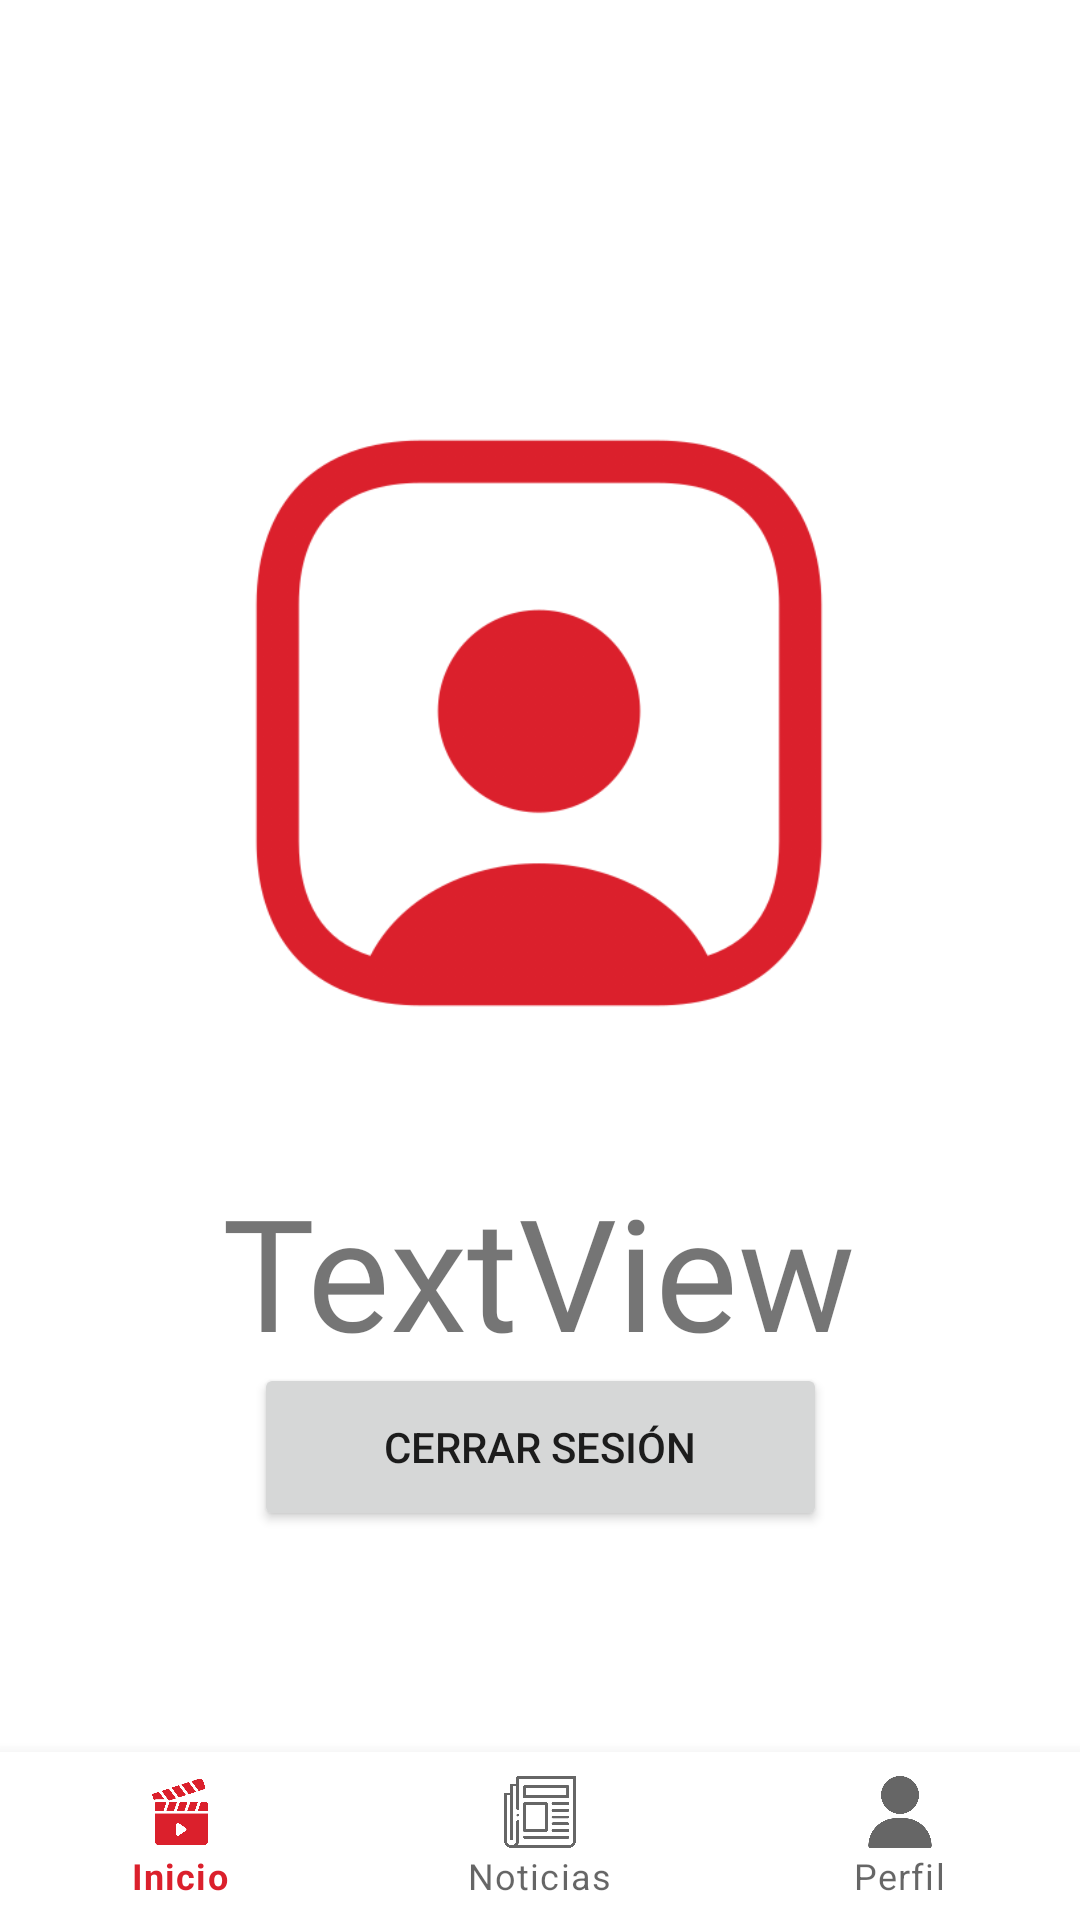

Here is an Android app screen rendered from its layout file. Give the layout XML and the strings, colors and styles it references.
<!-- AndroidManifest.xml: application theme Theme.ProyectoPeliculas -->
<!-- res/layout/activity_perfil.xml -->
<?xml version="1.0" encoding="utf-8"?>
<androidx.constraintlayout.widget.ConstraintLayout xmlns:android="http://schemas.android.com/apk/res/android"
    xmlns:app="http://schemas.android.com/apk/res-auto"
    xmlns:tools="http://schemas.android.com/tools"
    android:layout_width="match_parent"
    android:layout_height="match_parent"
    tools:context=".Perfil">
    <com.google.android.material.bottomnavigation.BottomNavigationView
        android:id="@+id/navigation"
        android:layout_width="match_parent"
        android:layout_height="wrap_content"
        app:layout_constraintBottom_toBottomOf="parent"
        app:menu="@menu/my_navigation_items" />

    <ImageView
        android:id="@+id/imageView10"
        android:layout_width="226dp"
        android:layout_height="276dp"
        app:layout_constraintBottom_toBottomOf="parent"
        app:layout_constraintEnd_toEndOf="parent"
        app:layout_constraintHorizontal_bias="0.497"
        app:layout_constraintStart_toStartOf="parent"
        app:layout_constraintTop_toTopOf="parent"
        app:layout_constraintVertical_bias="0.283"
        app:srcCompat="@drawable/usuario2" />

    <TextView
        android:id="@+id/txtUser"
        android:layout_width="wrap_content"
        android:layout_height="wrap_content"
        android:fontFamily="@font/alef_bold"
        android:text="TextView"
        android:textSize="52sp"
        app:layout_constraintBottom_toBottomOf="parent"
        app:layout_constraintEnd_toEndOf="parent"
        app:layout_constraintHorizontal_bias="0.498"
        app:layout_constraintStart_toStartOf="parent"
        app:layout_constraintTop_toBottomOf="@+id/imageView10"
        app:layout_constraintVertical_bias="0.053" />

    <ImageView
        android:id="@+id/imageView11"
        android:layout_width="208dp"
        android:layout_height="94dp"
        app:layout_constraintBottom_toTopOf="@+id/imageView10"
        app:layout_constraintEnd_toEndOf="parent"
        app:layout_constraintHorizontal_bias="0.497"
        app:layout_constraintStart_toStartOf="parent"
        app:layout_constraintTop_toTopOf="parent"
        app:layout_constraintVertical_bias="1.0"
        app:srcCompat="@drawable/logo_app" />

    <Button
        android:id="@+id/button"
        android:layout_width="191dp"
        android:layout_height="56dp"
        android:layout_marginBottom="132dp"

        android:text="Cerrar sesión"
        app:layout_constraintBottom_toBottomOf="@+id/navigation"
        app:layout_constraintEnd_toEndOf="parent"
        app:layout_constraintStart_toStartOf="parent"
        app:layout_constraintTop_toBottomOf="@+id/txtUser"
        app:layout_constraintVertical_bias="0.641" />

</androidx.constraintlayout.widget.ConstraintLayout>
<!-- resources referenced by this layout -->
<resources>
  <!-- drawable usuario2: png bitmap (drawable, 33091 bytes) -->
  <style name="Theme.ProyectoPeliculas" parent="Theme.MaterialComponents.DayNight.NoActionBar">
          
          <item name="colorPrimary">@color/purple_500</item>
          <item name="colorPrimaryVariant">@color/purple_700</item>
          <item name="colorOnPrimary">@color/white</item>
          
          <item name="colorSecondary">@color/teal_200</item>
          <item name="colorSecondaryVariant">@color/teal_700</item>
          <item name="colorOnSecondary">@color/black</item>
          
          <item name="android:statusBarColor">?attr/colorPrimaryVariant</item>
          
      </style>
  <color name="purple_500">#DB202C</color>
  <color name="purple_700">#DB202C</color>
  <color name="white">#FFFFFFFF</color>
  <color name="teal_200">#DB202C</color>
  <color name="teal_700">#DB202C</color>
  <color name="black">#FF000000</color>
</resources>
